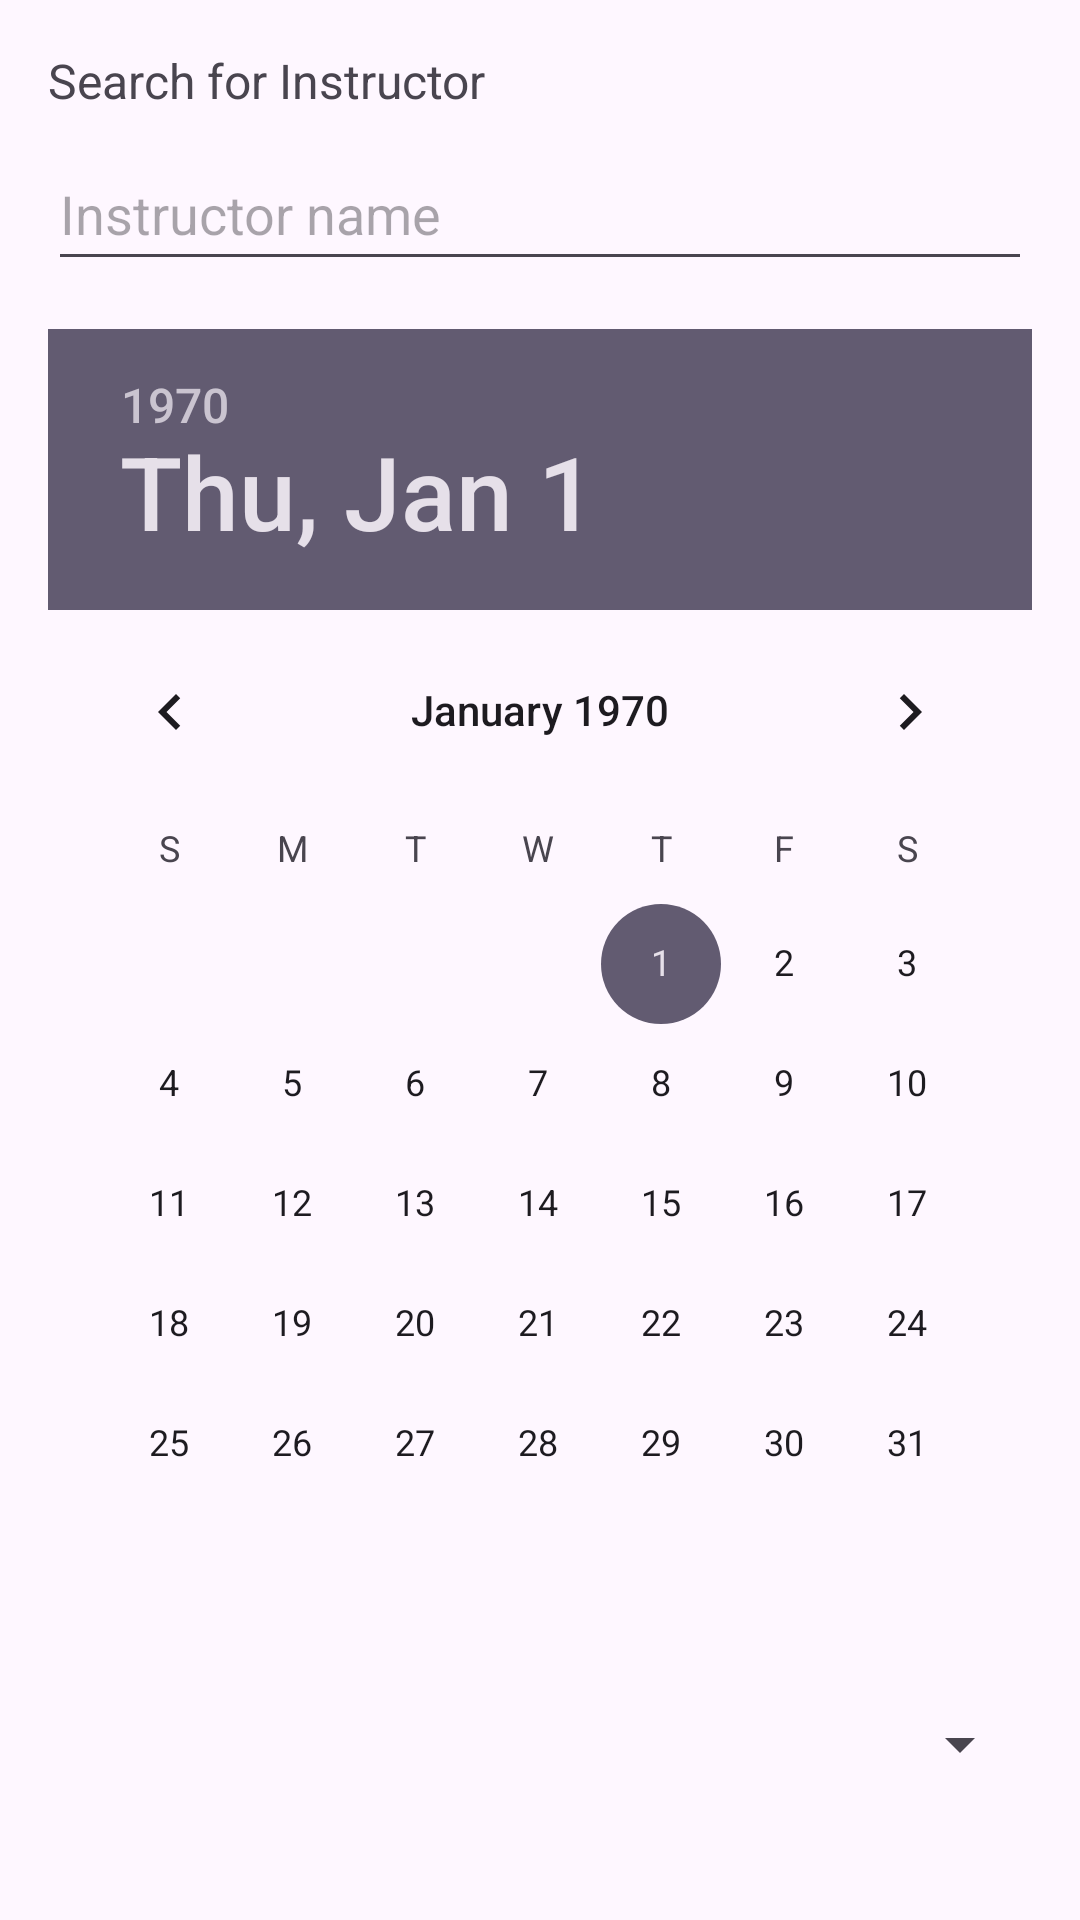

This screen was rendered from an Android layout file. Write that file and the resources it references.
<!-- AndroidManifest.xml: application theme Theme.Coded_mobile_project -->
<!-- res/layout/fragment_booking.xml -->
<?xml version="1.0" encoding="utf-8"?>
<LinearLayout xmlns:android="http://schemas.android.com/apk/res/android"
    android:layout_width="match_parent"
    android:layout_height="match_parent"
    android:orientation="vertical"
    android:padding="16dp"
    android:gravity="center">

    
    <TextView
        android:layout_width="match_parent"
        android:layout_height="wrap_content"
        android:text="Search for Instructor"
        android:textSize="16sp"
        android:layout_marginBottom="8dp"/>

    <EditText
        android:id="@+id/instructorSearch"
        android:layout_width="match_parent"
        android:layout_height="wrap_content"
        android:layout_marginBottom="16dp"
        android:hint="Instructor name"
        android:minHeight="48dp" />

    
    <DatePicker
        android:id="@+id/datePicker"
        android:layout_width="match_parent"
        android:layout_height="wrap_content"
        android:layout_marginBottom="16dp" />

    
    <Spinner
        android:id="@+id/timeSpinner"
        android:layout_width="match_parent"
        android:layout_height="wrap_content"
        android:layout_marginBottom="16dp"
        android:minHeight="48dp" />

    
    <Button
        android:id="@+id/searchButton"
        android:layout_width="match_parent"
        android:layout_height="wrap_content"
        android:text="Book Appointment" />
</LinearLayout>
<!-- resources referenced by this layout -->
<resources>
  <style name="Theme.Coded_mobile_project" parent="Base.Theme.Coded_mobile_project" />
  <style name="Base.Theme.Coded_mobile_project" parent="Theme.Material3.DayNight.NoActionBar">
          
          <item name="colorPrimary">@color/lightblue</item>
          <item name="colorPrimaryVariant">@color/darkblue</item>
  
      </style>
  <color name="lightblue">#A9BCBD</color>
  <color name="darkblue">#7C97A0</color>
</resources>
